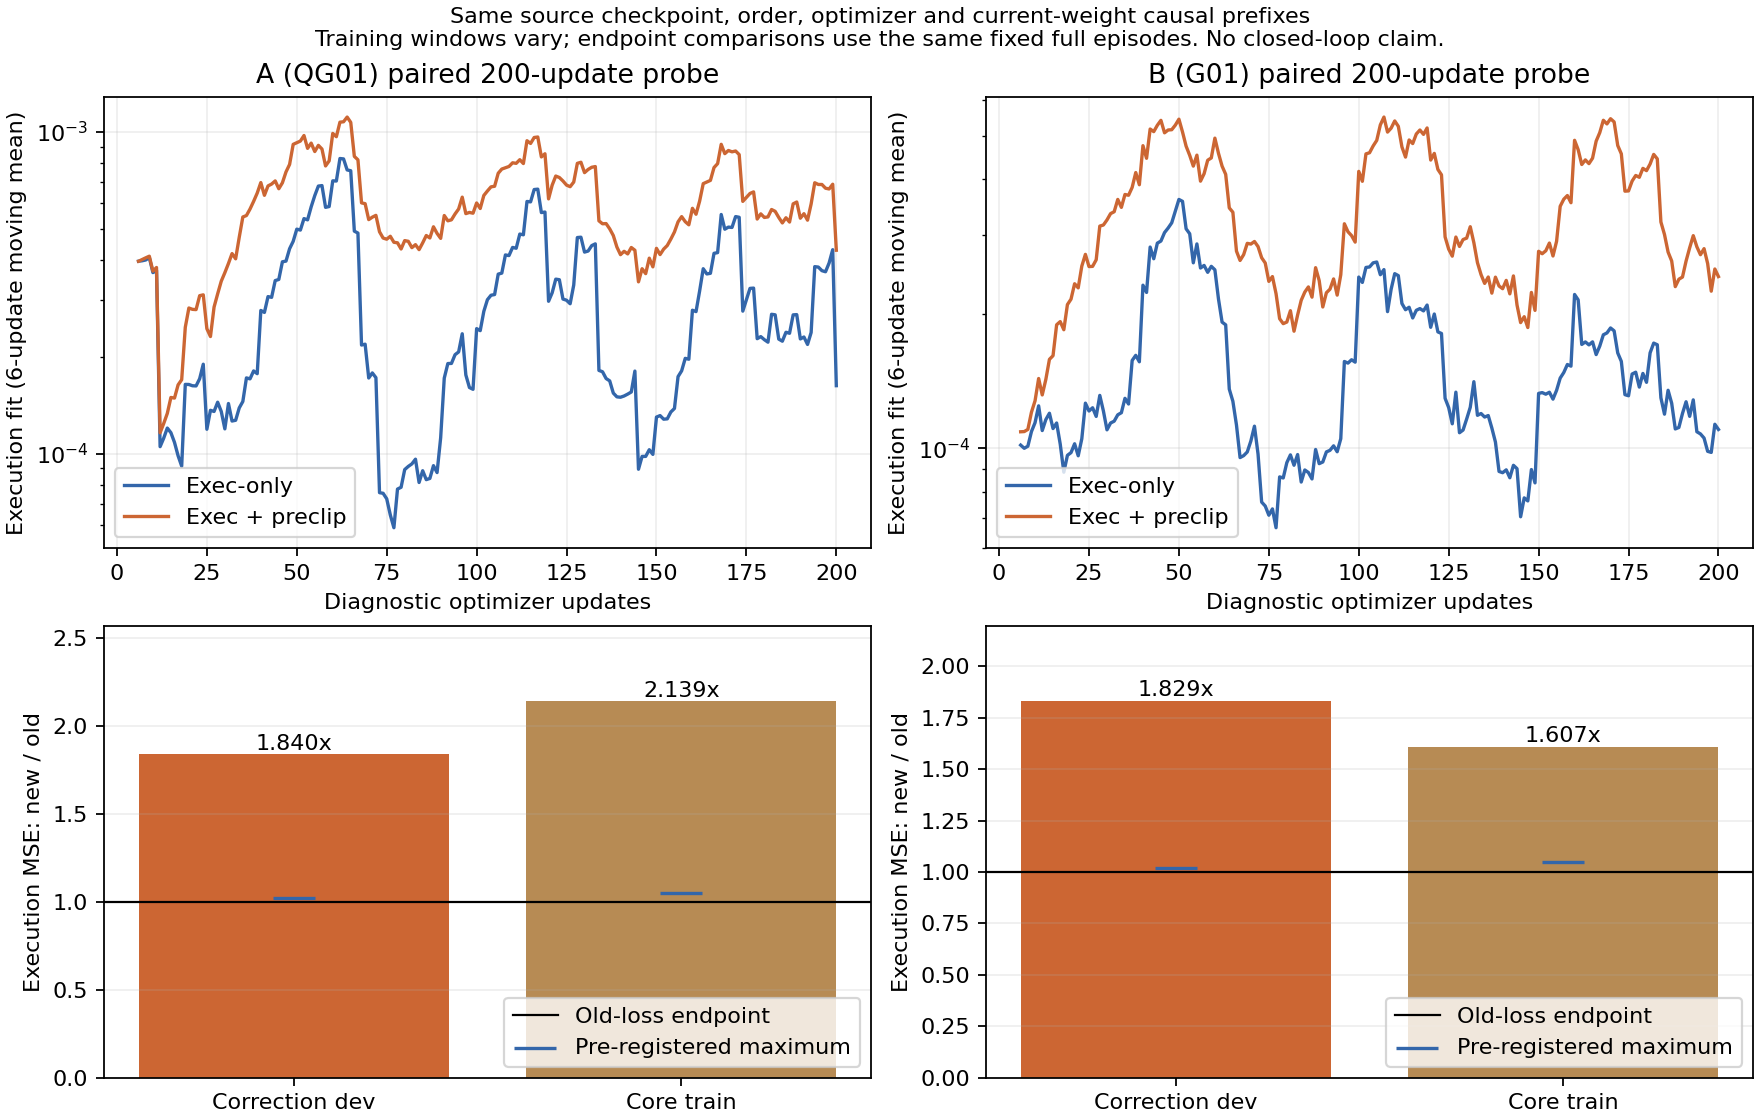

The file beside this chart, header and first rows:
group, candidate, partition, stratum, part, ticks, joint_coordinates, pre_rmse_rad, exec_rmse_rad, hold_rmse_rad, errorful_coordinates, exec_only_lost_coordinates, combined_fit_lost_coordinates, exec_only_lost_fraction_errorful, moving_coordinates, direction_correct_fraction, label_unreachable_coordinates, range_exceeded_coordinates, saturated_coordinates, weighted_normalized_exec_error_mass, weighted_normalized_pre_error_mass
QG01, probe_initial, dev, recovery_initial48, Arm, 96, 672, 0.01661, 0.0007447, 0.001206, 119, 95, 95, 0.7983, 670, 0.891, 0, 0, 0, 0.04598, 11.26
QG01, probe_initial, dev, recovery_initial48, Hand, 96, 2112, 0.1199, 0.01487, 0.02233, 398, 212, 212, 0.5327, 1415, 0.8565, 0, 20, 47, 4.902, 279.6
QG01, probe_initial, dev, recovery_later, Arm, 380, 2660, 0.01649, 0.0009303, 0.001166, 769, 661, 661, 0.8596, 2608, 0.839, 0, 19, 41, 0.08139, 15.29
QG01, probe_initial, dev, recovery_later, Hand, 380, 8360, 0.1225, 0.01464, 0.02025, 2061, 1138, 1138, 0.5522, 5383, 0.8354, 0, 100, 181, 9.529, 383.4
QG01, probe_initial, train, core, Arm, 697, 4879, 0.01492, 0.0007036, 0.001183, 1003, 801, 801, 0.7986, 4812, 0.9015, 0, 0, 44, 0.09343, 22.99
QG01, probe_initial, train, core, Hand, 697, 15334, 0.1139, 0.01039, 0.01935, 2850, 1482, 1482, 0.52, 9394, 0.9026, 0, 143, 215, 8.787, 588.9
QG01, probe_initial, train, recovery_initial48, Arm, 96, 672, 0.01356, 0.0007446, 0.001176, 150, 109, 109, 0.7267, 662, 0.8776, 0, 0, 0, 0.04646, 6.932
QG01, probe_initial, train, recovery_initial48, Hand, 96, 2112, 0.09256, 0.008816, 0.02013, 331, 140, 140, 0.423, 1153, 0.9185, 0, 0, 3, 1.038, 175.4
QG01, probe_initial, train, recovery_later, Arm, 604, 4228, 0.01606, 0.0008905, 0.001163, 1196, 1022, 1022, 0.8545, 4153, 0.8469, 0, 4, 98, 0.1136, 23.8
QG01, probe_initial, train, recovery_later, Hand, 604, 13288, 0.1389, 0.0121, 0.02062, 2694, 1590, 1590, 0.5902, 8599, 0.8893, 0, 210, 286, 13.75, 742.8
QG01, old_loss, dev, recovery_initial48, Arm, 96, 672, 0.01608, 0.0007566, 0.001206, 122, 94, 94, 0.7705, 670, 0.8881, 0, 0, 0, 0.04889, 10.71
QG01, old_loss, dev, recovery_initial48, Hand, 96, 2112, 0.116, 0.0149, 0.02233, 417, 207, 207, 0.4964, 1415, 0.8601, 0, 20, 48, 4.803, 250.2
QG01, old_loss, dev, recovery_later, Arm, 380, 2660, 0.01608, 0.0009417, 0.001166, 768, 659, 659, 0.8581, 2608, 0.8301, 0, 19, 33, 0.08599, 14.6
QG01, old_loss, dev, recovery_later, Hand, 380, 8360, 0.1185, 0.01512, 0.02025, 2089, 1148, 1148, 0.5495, 5383, 0.8304, 0, 100, 178, 9.79, 349
QG01, old_loss, train, core, Arm, 697, 4879, 0.01427, 0.0006821, 0.001183, 991, 792, 792, 0.7992, 4812, 0.9081, 0, 0, 35, 0.08439, 20.96
QG01, old_loss, train, core, Hand, 697, 15334, 0.1075, 0.009285, 0.01935, 2811, 1375, 1375, 0.4891, 9394, 0.9155, 0, 143, 211, 7.337, 507.6
QG01, old_loss, train, recovery_initial48, Arm, 96, 672, 0.01246, 0.0006232, 0.001176, 126, 106, 106, 0.8413, 662, 0.9184, 0, 0, 0, 0.0343, 5.977
QG01, old_loss, train, recovery_initial48, Hand, 96, 2112, 0.0796, 0.005905, 0.02013, 329, 105, 105, 0.3191, 1153, 0.9497, 0, 0, 3, 0.4658, 130.5
QG01, old_loss, train, recovery_later, Arm, 604, 4228, 0.01572, 0.000843, 0.001163, 1128, 974, 974, 0.8635, 4153, 0.8618, 0, 4, 70, 0.09703, 22.4
QG01, old_loss, train, recovery_later, Hand, 604, 13288, 0.1349, 0.01079, 0.02062, 2538, 1473, 1473, 0.5804, 8599, 0.9106, 0, 210, 280, 11.98, 682.5
QG01, preclip_loss, dev, recovery_initial48, Arm, 96, 672, 0.006668, 0.001083, 0.001206, 229, 131, 0, 0.5721, 670, 0.7791, 0, 0, 0, 0.07918, 1.957
QG01, preclip_loss, dev, recovery_initial48, Hand, 96, 2112, 0.05805, 0.02228, 0.02233, 901, 283, 0, 0.3141, 1415, 0.6961, 0, 20, 37, 8.93, 47.15
QG01, preclip_loss, dev, recovery_later, Arm, 380, 2660, 0.007704, 0.001297, 0.001166, 1253, 886, 0, 0.7071, 2608, 0.681, 0, 19, 0, 0.1494, 4.281
QG01, preclip_loss, dev, recovery_later, Hand, 380, 8360, 0.05298, 0.02308, 0.02025, 3970, 1528, 0, 0.3849, 5383, 0.6578, 0, 100, 96, 17.99, 83.53
QG01, preclip_loss, train, core, Arm, 697, 4879, 0.005339, 0.001164, 0.001183, 2170, 1159, 0, 0.5341, 4812, 0.7298, 0, 0, 0, 0.2044, 3.275
QG01, preclip_loss, train, core, Hand, 697, 15334, 0.03346, 0.01573, 0.01935, 6761, 1290, 0, 0.1908, 9394, 0.7785, 0, 143, 129, 15.62, 69.42
QG01, preclip_loss, train, recovery_initial48, Arm, 96, 672, 0.003116, 0.001163, 0.001176, 364, 149, 0, 0.4093, 662, 0.719, 0, 0, 0, 0.08635, 0.4432
QG01, preclip_loss, train, recovery_initial48, Hand, 96, 2112, 0.02159, 0.01388, 0.02013, 883, 90, 0, 0.1019, 1153, 0.8387, 0, 0, 0, 2.53, 6.393
QG01, preclip_loss, train, recovery_later, Arm, 604, 4228, 0.007187, 0.001363, 0.001163, 2148, 1529, 0, 0.7118, 4153, 0.6497, 0, 4, 8, 0.2418, 5.344
QG01, preclip_loss, train, recovery_later, Hand, 604, 13288, 0.04828, 0.01986, 0.02062, 6048, 1831, 0, 0.3027, 8599, 0.7357, 0, 210, 199, 24.03, 138.8
G01, probe_initial, dev, recovery_initial48, Arm, 96, 672, 0.01135, 0.0009238, 0.001206, 163, 115, 115, 0.7055, 670, 0.8418, 0, 0, 0, 0.06883, 5.24
G01, probe_initial, dev, recovery_initial48, Hand, 96, 2112, 0.09021, 0.01616, 0.02233, 461, 217, 217, 0.4707, 1415, 0.829, 0, 0, 0, 5.032, 144.3
G01, probe_initial, dev, recovery_later, Arm, 380, 2660, 0.01309, 0.0009913, 0.001166, 828, 675, 675, 0.8152, 2608, 0.8129, 0, 0, 0, 0.09538, 9.469
G01, probe_initial, dev, recovery_later, Hand, 380, 8360, 0.1177, 0.016, 0.02025, 2188, 1175, 1175, 0.537, 5383, 0.8211, 0, 0, 0, 8.264, 305.1
G01, probe_initial, train, core, Arm, 697, 4879, 0.01043, 0.0007617, 0.001183, 1201, 786, 786, 0.6545, 4812, 0.8803, 0, 0, 0, 0.1056, 9.868
G01, probe_initial, train, core, Hand, 697, 15334, 0.09423, 0.009661, 0.01935, 2688, 1300, 1300, 0.4836, 9394, 0.912, 0, 0, 0, 4.239, 373.4
G01, probe_initial, train, recovery_initial48, Arm, 96, 672, 0.008347, 0.0007734, 0.001176, 181, 99, 99, 0.547, 662, 0.8701, 0, 0, 0, 0.04805, 2.23
G01, probe_initial, train, recovery_initial48, Hand, 96, 2112, 0.06366, 0.009226, 0.02013, 370, 151, 151, 0.4081, 1153, 0.9245, 0, 0, 0, 1.092, 70.59
G01, probe_initial, train, recovery_later, Arm, 604, 4228, 0.01329, 0.001063, 0.001163, 1447, 1156, 1156, 0.7989, 4153, 0.7843, 0, 0, 0, 0.1617, 16.07
G01, probe_initial, train, recovery_later, Hand, 604, 13288, 0.1354, 0.01343, 0.02062, 2731, 1537, 1537, 0.5628, 8599, 0.8741, 0, 0, 0, 7.897, 645.8
G01, old_loss, dev, recovery_initial48, Arm, 96, 672, 0.01301, 0.0008362, 0.001206, 138, 102, 102, 0.7391, 670, 0.8657, 0, 0, 0, 0.06083, 7.081
G01, old_loss, dev, recovery_initial48, Hand, 96, 2112, 0.09965, 0.01569, 0.02233, 450, 206, 206, 0.4578, 1415, 0.8417, 0, 0, 0, 5.006, 169.6
G01, old_loss, dev, recovery_later, Arm, 380, 2660, 0.0147, 0.001006, 0.001166, 833, 699, 699, 0.8391, 2608, 0.8094, 0, 0, 0, 0.09884, 12.08
G01, old_loss, dev, recovery_later, Hand, 380, 8360, 0.132, 0.01611, 0.02025, 2108, 1220, 1220, 0.5787, 5383, 0.8213, 0, 0, 0, 8.203, 369.2
G01, old_loss, train, core, Arm, 697, 4879, 0.01148, 0.0007195, 0.001183, 1097, 752, 752, 0.6855, 4812, 0.8911, 0, 0, 0, 0.09393, 12.34
G01, old_loss, train, core, Hand, 697, 15334, 0.09837, 0.008607, 0.01935, 2574, 1238, 1238, 0.481, 9394, 0.9267, 0, 0, 0, 3.287, 394.3
G01, old_loss, train, recovery_initial48, Arm, 96, 672, 0.009445, 0.0005082, 0.001176, 143, 72, 72, 0.5035, 662, 0.9381, 0, 0, 0, 0.02186, 3.098
G01, old_loss, train, recovery_initial48, Hand, 96, 2112, 0.06829, 0.006225, 0.02013, 330, 114, 114, 0.3455, 1153, 0.9549, 0, 0, 0, 0.5019, 75.34
G01, old_loss, train, recovery_later, Arm, 604, 4228, 0.0148, 0.0009698, 0.001163, 1302, 1070, 1070, 0.8218, 4153, 0.8201, 0, 0, 5, 0.1401, 20.19
G01, old_loss, train, recovery_later, Hand, 604, 13288, 0.153, 0.01185, 0.02062, 2434, 1433, 1433, 0.5887, 8599, 0.8986, 0, 0, 3, 5.703, 786.8
G01, preclip_loss, dev, recovery_initial48, Arm, 96, 672, 0.005321, 0.001171, 0.001206, 261, 146, 0, 0.5594, 670, 0.7358, 0, 0, 0, 0.09737, 1.467
G01, preclip_loss, dev, recovery_initial48, Hand, 96, 2112, 0.0507, 0.02134, 0.02233, 878, 261, 0, 0.2973, 1415, 0.7039, 0, 0, 0, 7.854, 37.62
G01, preclip_loss, dev, recovery_later, Arm, 380, 2660, 0.005704, 0.001278, 0.001166, 1289, 822, 0, 0.6377, 2608, 0.6879, 0, 0, 0, 0.1451, 2.212
G01, preclip_loss, dev, recovery_later, Hand, 380, 8360, 0.04826, 0.02321, 0.02025, 3842, 1466, 0, 0.3816, 5383, 0.653, 0, 0, 0, 16.46, 58.61
G01, preclip_loss, train, core, Arm, 697, 4879, 0.003102, 0.0009801, 0.001183, 1981, 795, 0, 0.4013, 4812, 0.7941, 0, 0, 0, 0.1409, 1.112
G01, preclip_loss, train, core, Hand, 697, 15334, 0.02347, 0.01125, 0.01935, 5071, 842, 0, 0.166, 9394, 0.8694, 0, 0, 0, 5.314, 20.62
G01, preclip_loss, train, recovery_initial48, Arm, 96, 672, 0.002398, 0.0009567, 0.001176, 310, 108, 0, 0.3484, 662, 0.7946, 0, 0, 0, 0.06025, 0.2761
G01, preclip_loss, train, recovery_initial48, Hand, 96, 2112, 0.02327, 0.01228, 0.02013, 672, 111, 0, 0.1652, 1153, 0.869, 0, 0, 0, 1.903, 5.714
G01, preclip_loss, train, recovery_later, Arm, 604, 4228, 0.005712, 0.001432, 0.001163, 2377, 1595, 0, 0.671, 4153, 0.6131, 0, 0, 0, 0.2779, 3.178
G01, preclip_loss, train, recovery_later, Hand, 604, 13288, 0.04441, 0.02029, 0.02062, 5574, 1768, 0, 0.3172, 8599, 0.7292, 0, 0, 0, 18.36, 63.28
